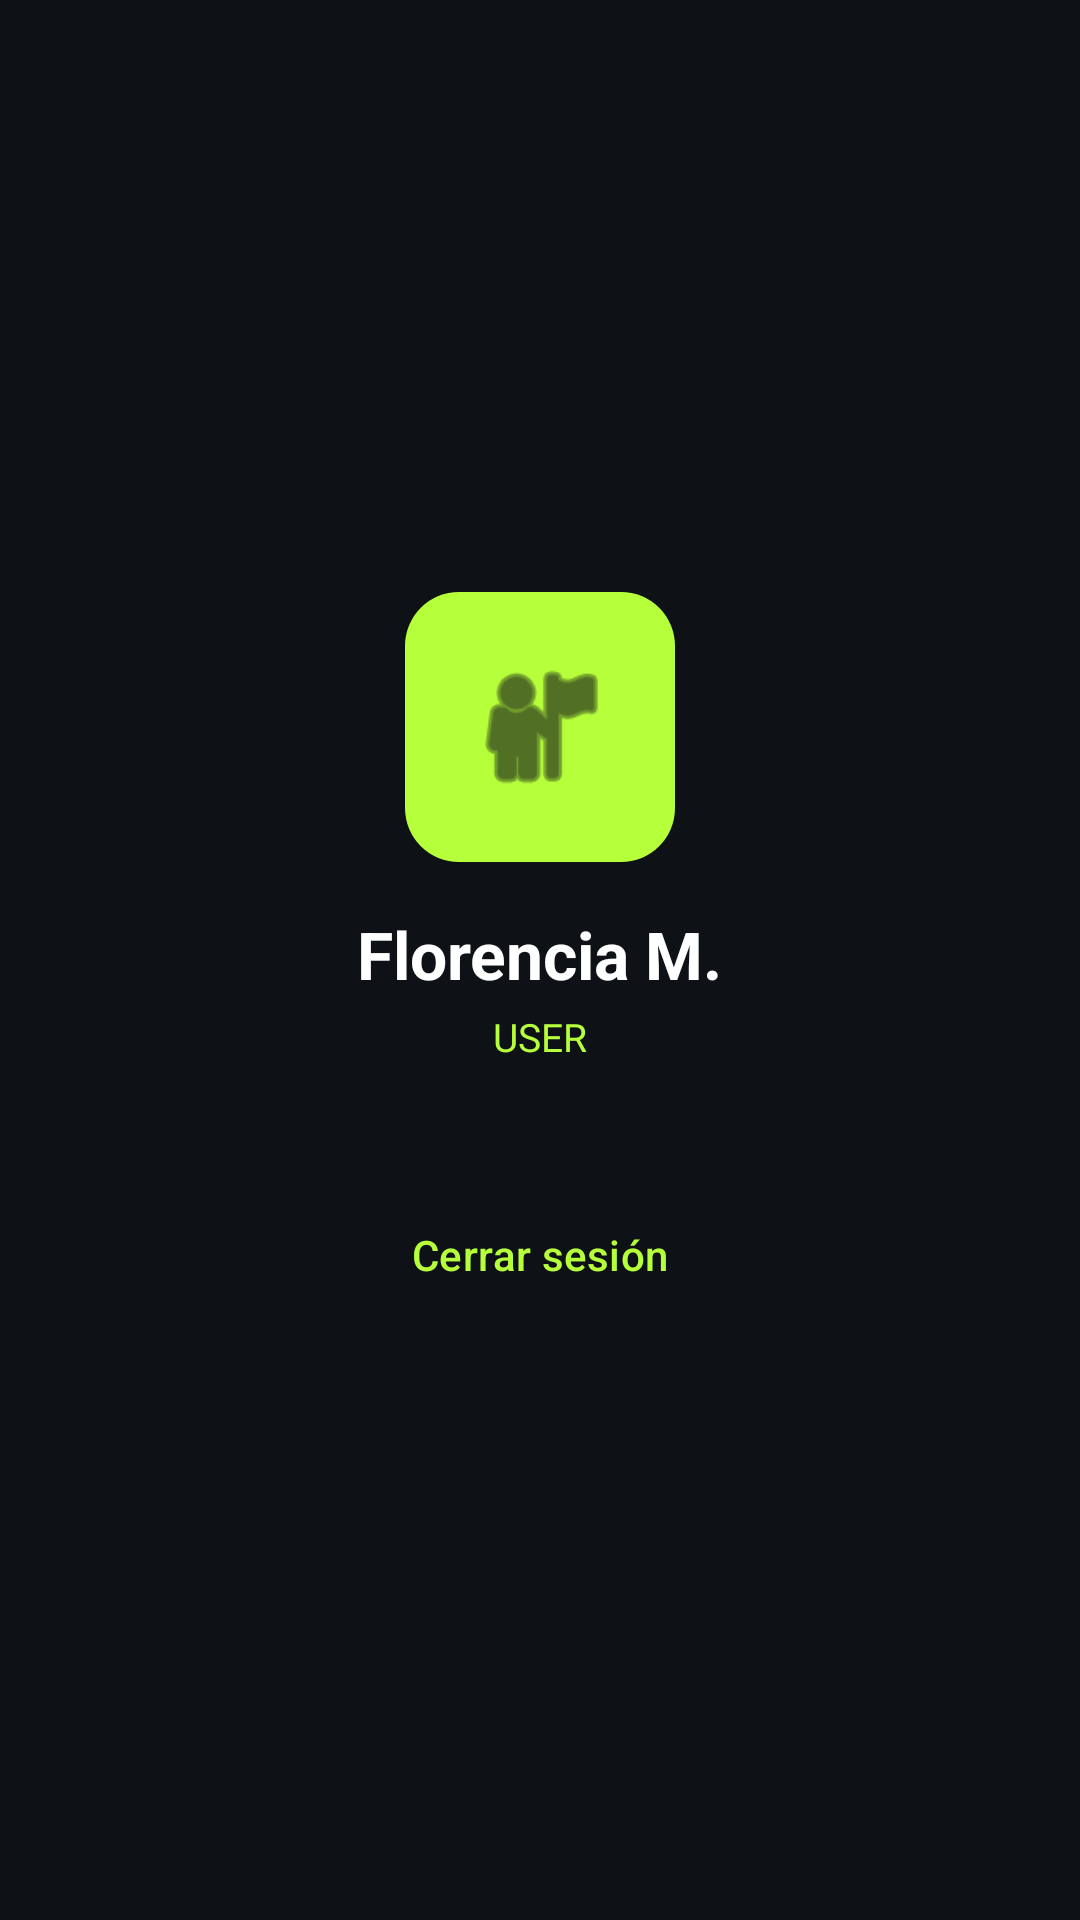

Android layout source for this screen:
<!-- AndroidManifest.xml: application theme Theme.ReservarCamposClub -->
<!-- res/layout/activity_perfil.xml -->
<?xml version="1.0" encoding="utf-8"?>
<LinearLayout xmlns:android="http://schemas.android.com/apk/res/android"
    android:layout_width="match_parent"
    android:layout_height="match_parent"
    xmlns:app="http://schemas.android.com/apk/res-auto"
    android:orientation="vertical"
    android:background="@color/bg_dark"
    android:padding="24dp"
    android:gravity="center">

    <ImageView
        android:id="@+id/ivPerfil"
        android:layout_width="90dp"
        android:layout_height="90dp"
        android:src="@android:drawable/ic_menu_myplaces"
        android:background="@drawable/bg_pill_lime"
        android:padding="20dp"
        app:tint="#0E1116"/>

    <TextView
        android:id="@+id/tvPerfilNombre"
        android:layout_width="wrap_content"
        android:layout_height="wrap_content"
        android:textColor="@color/text_white"
        android:textSize="22sp"
        android:textStyle="bold"
        android:layout_marginTop="16dp"
        android:text="Florencia M."/>

    <TextView
        android:id="@+id/tvPerfilRol"
        android:layout_width="wrap_content"
        android:layout_height="wrap_content"
        android:textColor="@color/lime"
        android:textSize="13sp"
        android:layout_marginTop="4dp"
        android:text="USER"/>

    <Button
        android:id="@+id/btnLogout"
        style="@style/BtnOutline"
        android:layout_width="match_parent"
        android:layout_height="wrap_content"
        android:layout_marginTop="40dp"
        android:text="Cerrar sesión"/>
</LinearLayout>
<!-- resources referenced by this layout -->
<resources>
  <color name="bg_dark">#0E1116</color>
  <color name="lime">#B6FF3B</color>
  <color name="text_white">#FFFFFF</color>
  <!-- drawable bg_pill_lime (drawable) -->
  <?xml version="1.0" encoding="utf-8"?>
  <shape xmlns:android="http://schemas.android.com/apk/res/android"
      android:shape="rectangle">
      <solid android:color="@color/lime"/>
      <corners android:radius="18dp"/>
  </shape>
  <style name="BtnOutline" parent="Widget.Material3.Button.OutlinedButton">
          <item name="strokeColor">@color/lime</item>
          <item name="android:textColor">@color/lime</item>
          <item name="cornerRadius">24dp</item>
      </style>
  <style name="Theme.ReservarCamposClub" parent="Theme.Material3.Dark.NoActionBar">
          <item name="colorPrimary">@color/lime</item>
          <item name="colorOnPrimary">#0E1116</item>
          <item name="colorSecondary">@color/lime</item>
          <item name="android:colorBackground">@color/bg_dark</item>
          <item name="colorSurface">@color/card_dark</item>
          <item name="android:statusBarColor">@color/bg_dark</item>
          <item name="android:navigationBarColor">@color/bg_dark</item>
          <item name="android:windowLightStatusBar">false</item>
      </style>
  <color name="card_dark">#1A1F26</color>
</resources>
